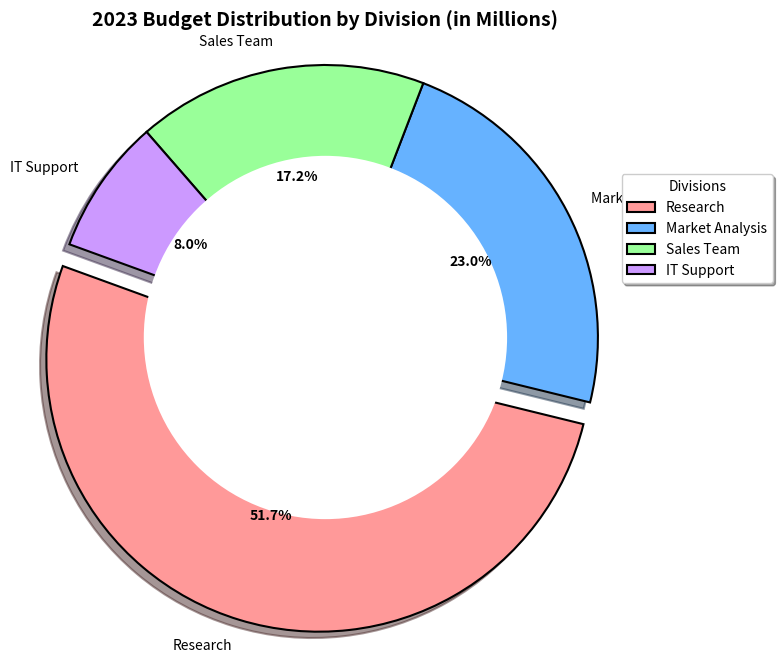

Here is the Python script that generated this plot:
import matplotlib.pyplot as plt

departments = ['Research', 'Market Analysis', 'Sales Team', 'IT Support']
expenditure = [45, 20, 15, 7]  # in millions
colors = ['#FF9999', '#66B2FF', '#99FF99', '#CC99FF']
explode = (0.1, 0, 0, 0)

fig, ax1 = plt.subplots(figsize=(8, 8))

wedges, texts, autotexts = ax1.pie(
    expenditure, explode=explode, labels=departments, colors=colors, autopct='%1.1f%%', 
    startangle=160, shadow=True, wedgeprops=dict(edgecolor='black', linewidth=1.5), radius=1.2)

centre_circle = plt.Circle((0,0),0.8,fc='white')
fig.gca().add_artist(centre_circle)

plt.setp(autotexts, size=10, weight="bold", color="black")

ax1.set_title('2023 Budget Distribution by Division (in Millions)', fontsize=14, fontweight='bold', pad=20)
ax1.legend(title='Divisions', loc='upper right', bbox_to_anchor=(1.3, 0.8), shadow=True, fontsize=10)

plt.tight_layout()

plt.show()
